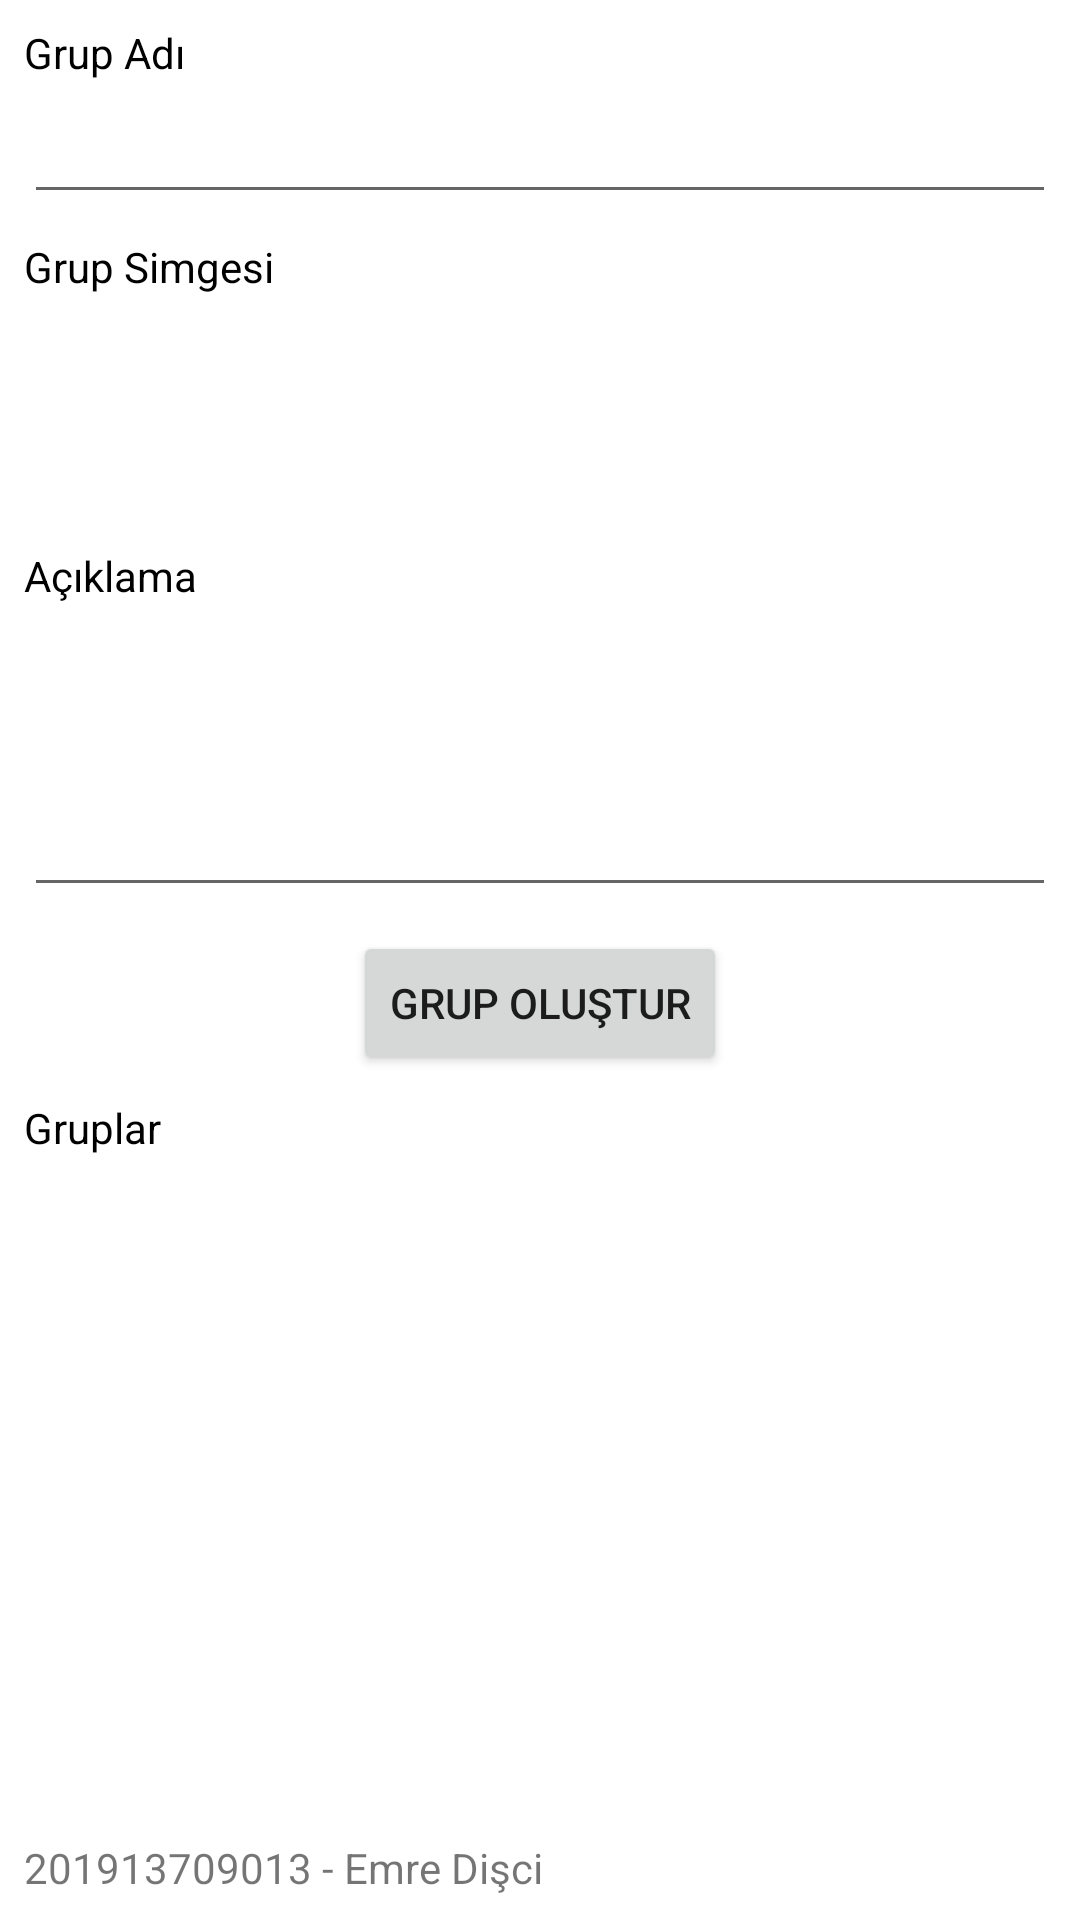

The Android layout XML behind this screen, and the referenced resources:
<!-- AndroidManifest.xml: application theme Theme.TopluMesaj -->
<!-- res/layout/fragment_create_group.xml -->
<?xml version="1.0" encoding="utf-8"?>
<FrameLayout xmlns:android="http://schemas.android.com/apk/res/android"
    xmlns:app="http://schemas.android.com/apk/res-auto"
    xmlns:tools="http://schemas.android.com/tools"
    android:layout_width="match_parent"
    android:layout_height="match_parent"
    tools:context=".CreateGroupFragment">

    <LinearLayout
        android:layout_width="match_parent"
        android:layout_height="match_parent"
        android:orientation="vertical">

        <LinearLayout
            android:layout_width="match_parent"
            android:layout_height="0dp"
            android:layout_weight="1"
            android:orientation="vertical"
            android:padding="8dp">

            <TextView
                android:id="@+id/textView7"
                android:layout_width="match_parent"
                android:layout_height="wrap_content"
                android:text="Grup Adı"
                android:textColor="#000000" />

            <EditText
                android:id="@+id/creategroup_groupNameEditText"
                android:layout_width="match_parent"
                android:layout_height="wrap_content"
                android:layout_marginTop="4dp"
                android:ems="10"
                android:inputType="text"
                android:paddingLeft="16dp"
                android:paddingTop="8dp"
                android:paddingRight="16dp"
                android:paddingBottom="8dp" />

            <TextView
                android:id="@+id/textView8"
                android:layout_width="match_parent"
                android:layout_height="wrap_content"
                android:layout_marginTop="8dp"
                android:text="Grup Simgesi"
                android:textColor="#000000" />

            <ImageView
                android:id="@+id/creategroup_groupImageImageView"
                android:layout_width="72dp"
                android:layout_height="72dp"
                android:layout_marginTop="4dp"
                android:src="@drawable/gruikon" />

            <TextView
                android:id="@+id/textView9"
                android:layout_width="match_parent"
                android:layout_height="wrap_content"
                android:layout_marginTop="8dp"
                android:text="Açıklama"
                android:textColor="#000000" />

            <EditText
                android:id="@+id/creategroup_groupDescriptionEditText"
                android:layout_width="match_parent"
                android:layout_height="97dp"
                android:layout_marginTop="4dp"
                android:ems="10"
                android:gravity="top|left"
                android:inputType="textMultiLine|text"
                android:paddingLeft="16dp"
                android:paddingTop="8dp"
                android:paddingRight="16dp"
                android:paddingBottom="8dp" />

            <Button
                android:id="@+id/creategroup_createGroupButton"
                android:layout_width="wrap_content"
                android:layout_height="wrap_content"
                android:layout_gravity="center"
                android:layout_marginTop="8dp"
                android:text="Grup oluştur" />

            <TextView
                android:id="@+id/textView10"
                android:layout_width="match_parent"
                android:layout_height="wrap_content"
                android:layout_marginTop="8dp"
                android:text="Gruplar"
                android:textColor="#000000" />

            <androidx.recyclerview.widget.RecyclerView
                android:layout_width="match_parent"
                android:layout_height="0dp"
                android:layout_marginTop="4dp"
                android:layout_weight="1"
                android:id="@+id/creategroup_groupsRecyclerView"/>
        </LinearLayout>

        <TextView
            android:id="@+id/textView6"
            android:layout_width="match_parent"
            android:layout_height="wrap_content"
            android:layout_weight="0"
            android:padding="8dp"
            android:text="201913709013 - Emre Dişci" />
    </LinearLayout>
</FrameLayout>
<!-- resources referenced by this layout -->
<resources>
  <style name="Theme.TopluMesaj" parent="Theme.MaterialComponents.DayNight.DarkActionBar">
          
          <item name="colorPrimary">@color/purple_500</item>
          <item name="colorPrimaryVariant">@color/purple_700</item>
          <item name="colorOnPrimary">@color/white</item>
          
          <item name="colorSecondary">@color/teal_200</item>
          <item name="colorSecondaryVariant">@color/teal_700</item>
          <item name="colorOnSecondary">@color/black</item>
          
          <item name="android:statusBarColor">?attr/colorPrimaryVariant</item>
          
      </style>
  <!-- not gathered from this repository: default colours our renderer supplied (Android Studio template values) -->
  <color name="purple_500">#FF6200EE</color>
  <color name="purple_700">#FF3700B3</color>
  <color name="teal_200">#FF03DAC5</color>
  <color name="teal_700">#FF018786</color>
  <color name="black">#FF000000</color>
  <color name="white">#FFFFFFFF</color>
</resources>
